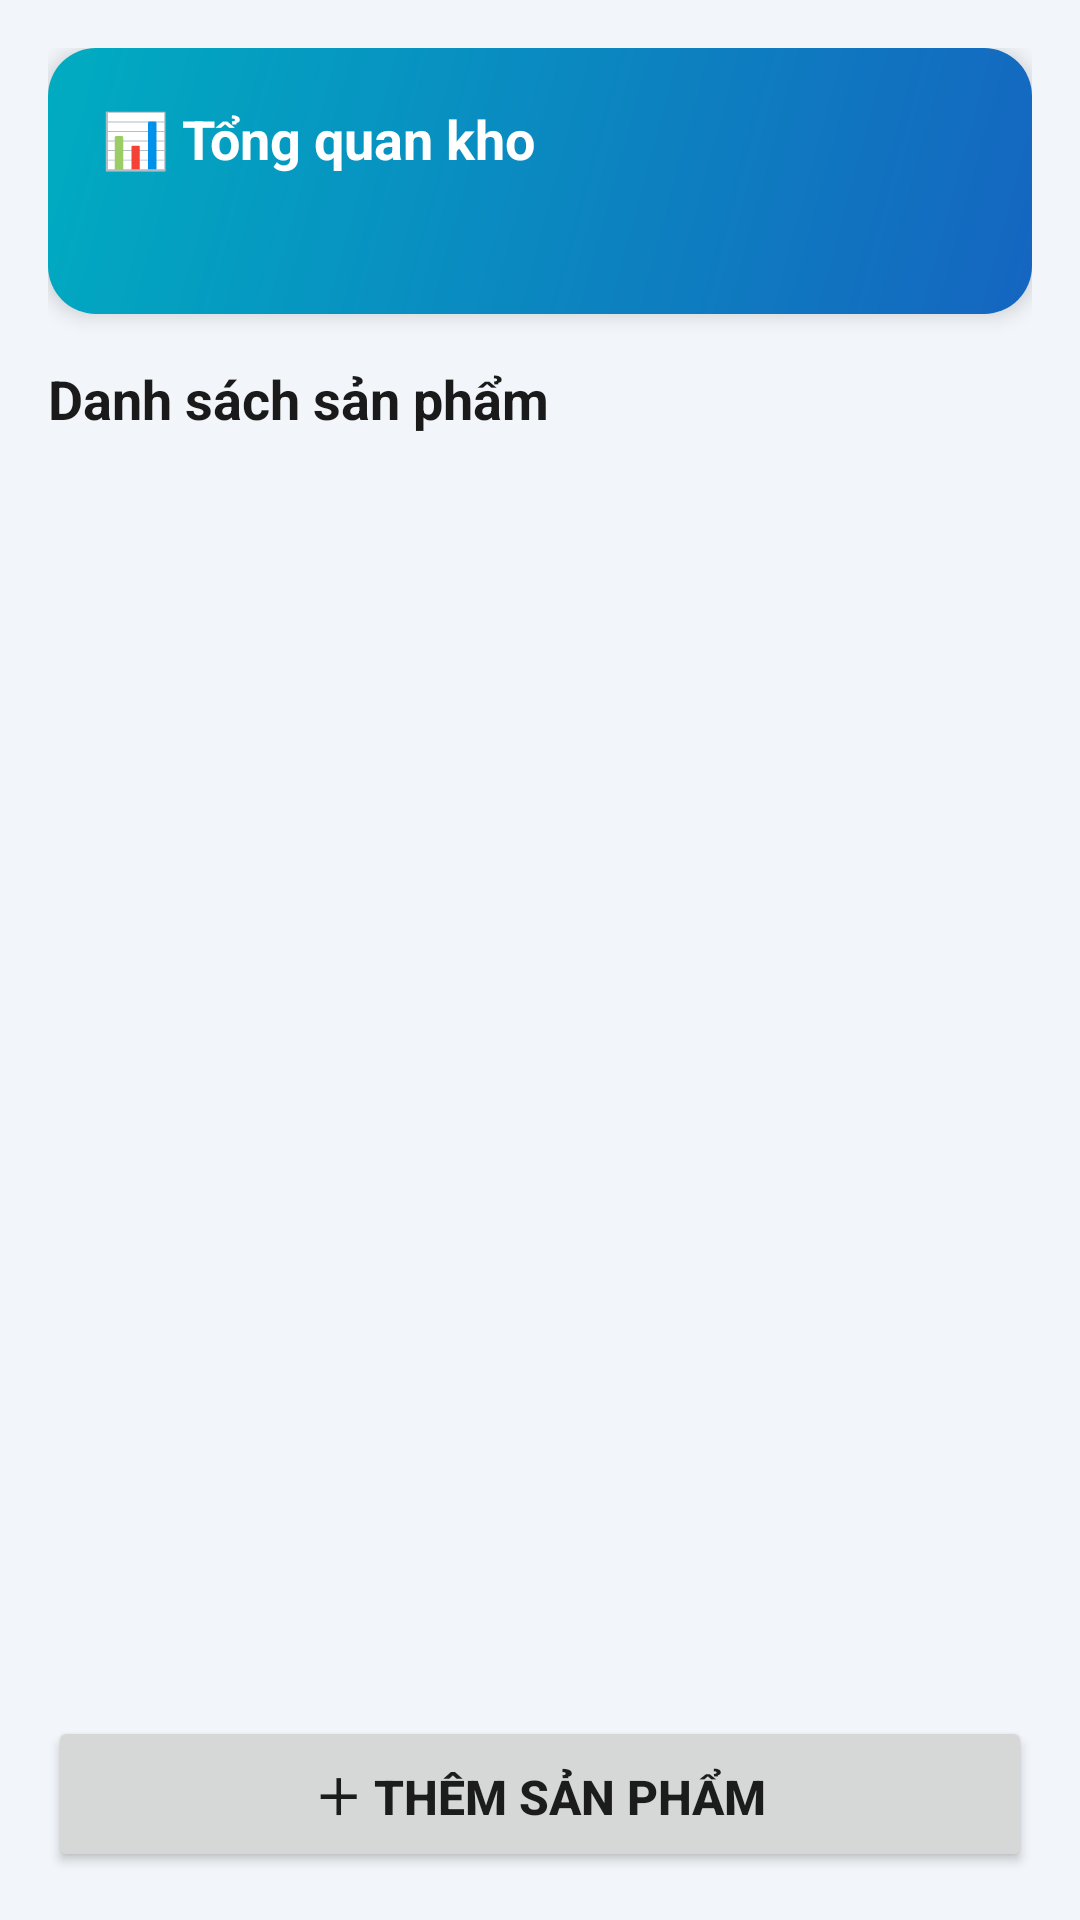

Write the Android layout XML for this screen, with the resource values it uses.
<!-- AndroidManifest.xml: application theme Theme.QuanLyKhoHang -->
<!-- res/layout/activity_main.xml -->
<?xml version="1.0" encoding="utf-8"?>
<LinearLayout xmlns:android="http://schemas.android.com/apk/res/android"
    android:layout_width="match_parent"
    android:layout_height="match_parent"
    android:background="@color/screen_bg"
    android:orientation="vertical"
    android:padding="16dp">

    <LinearLayout
        android:layout_width="match_parent"
        android:layout_height="wrap_content"
        android:background="@drawable/bg_header"
        android:elevation="4dp"
        android:orientation="vertical"
        android:padding="18dp">

        <TextView
            android:layout_width="wrap_content"
            android:layout_height="wrap_content"
            android:text="📊 Tổng quan kho"
            android:textColor="#FFFFFF"
            android:textSize="18sp"
            android:textStyle="bold" />

        <TextView
            android:id="@+id/tvStats"
            android:layout_width="match_parent"
            android:layout_height="wrap_content"
            android:layout_marginTop="8dp"
            android:lineSpacingExtra="4dp"
            android:textColor="#FFFFFF"
            android:textSize="15sp" />

    </LinearLayout>

    <TextView
        android:layout_width="wrap_content"
        android:layout_height="wrap_content"
        android:layout_marginTop="16dp"
        android:layout_marginBottom="4dp"
        android:text="Danh sách sản phẩm"
        android:textColor="@color/text_primary"
        android:textSize="18sp"
        android:textStyle="bold" />

    <ListView
        android:id="@+id/lvProducts"
        android:layout_width="match_parent"
        android:layout_height="0dp"
        android:layout_weight="1"
        android:clipToPadding="false"
        android:divider="@android:color/transparent"
        android:dividerHeight="10dp"
        android:paddingBottom="8dp" />

    <TextView
        android:id="@+id/tvEmpty"
        android:layout_width="match_parent"
        android:layout_height="wrap_content"
        android:gravity="center"
        android:padding="24dp"
        android:text="Chưa có sản phẩm nào"
        android:textColor="@color/text_secondary"
        android:textSize="15sp"
        android:visibility="gone" />

    <Button
        android:id="@+id/btnAdd"
        android:layout_width="match_parent"
        android:layout_height="wrap_content"
        android:layout_marginTop="8dp"
        android:minHeight="52dp"
        android:text="＋ Thêm sản phẩm"
        android:textSize="16sp"
        android:textStyle="bold" />

</LinearLayout>
<!-- resources referenced by this layout -->
<resources>
  <color name="screen_bg">#F2F5F9</color>
  <color name="text_primary">#1A1A1A</color>
  <color name="text_secondary">#5F6368</color>
  <!-- drawable bg_header (drawable) -->
  <?xml version="1.0" encoding="utf-8"?>
  <shape xmlns:android="http://schemas.android.com/apk/res/android"
      android:shape="rectangle">
      <gradient
          android:angle="135"
          android:startColor="#1565C0"
          android:endColor="#00ACC1" />
      <corners android:radius="16dp" />
  </shape>
  <style name="Theme.QuanLyKhoHang" parent="android:Theme.Material.Light.DarkActionBar">
          <item name="android:colorPrimary">@color/primary</item>
          <item name="android:colorPrimaryDark">@color/primary_dark</item>
          <item name="android:colorAccent">@color/accent</item>
          <item name="android:statusBarColor">@color/primary_dark</item>
          <item name="android:windowBackground">@color/screen_bg</item>
      </style>
  <color name="primary">#1565C0</color>
  <color name="primary_dark">#0D47A1</color>
  <color name="accent">#00ACC1</color>
</resources>
